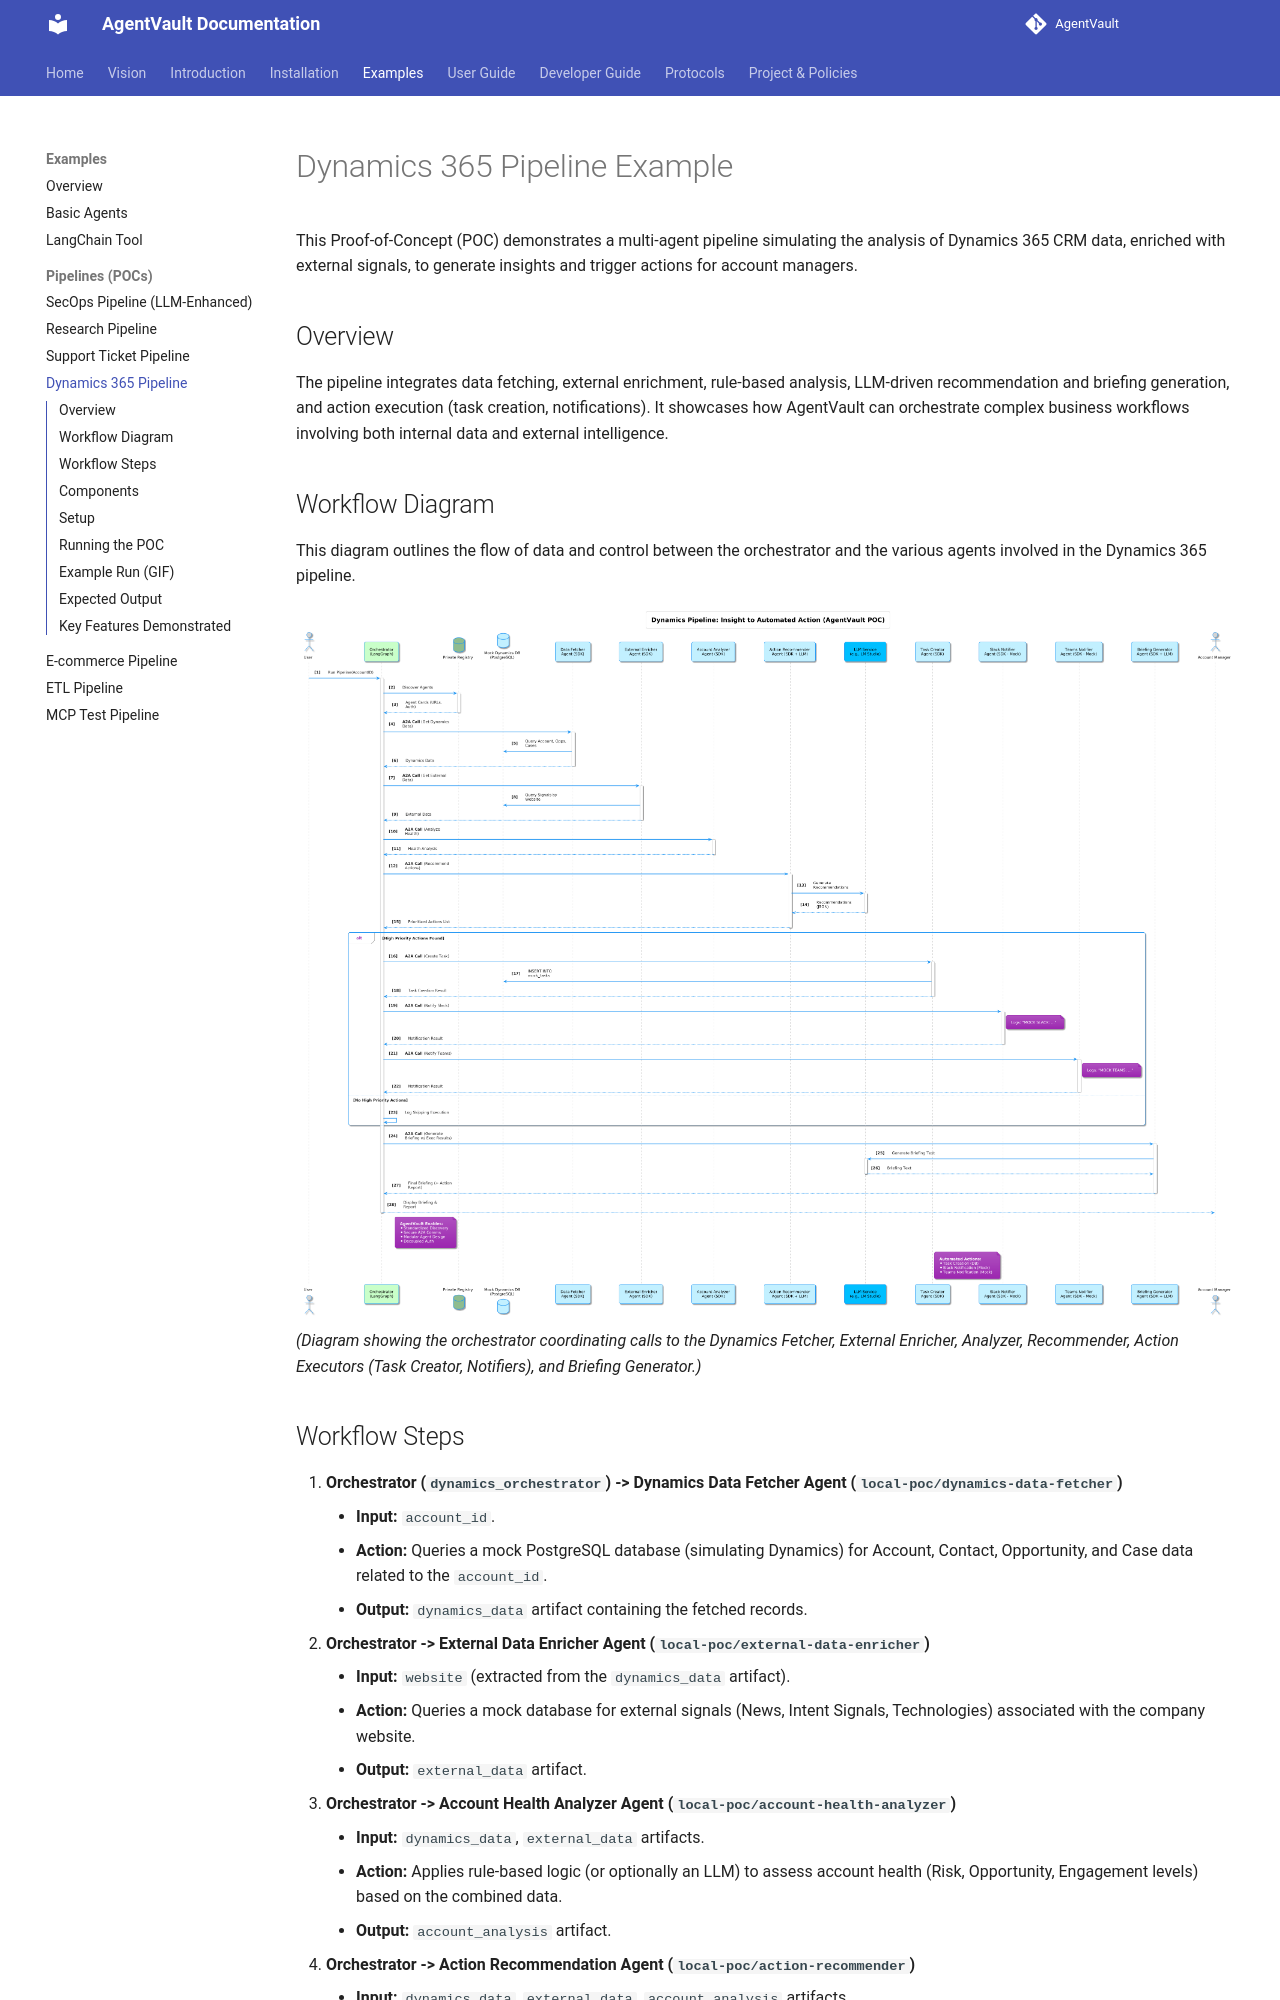

repository: SecureAgentTools/AgentVault · page: examples/poc_dynamics/index.html · generator: mkdocs

# Dynamics 365 Pipeline Example

This Proof-of-Concept (POC) demonstrates a multi-agent pipeline simulating the analysis of Dynamics 365 CRM data, enriched with external signals, to generate insights and trigger actions for account managers.

## Overview

The pipeline integrates data fetching, external enrichment, rule-based analysis, LLM-driven recommendation and briefing generation, and action execution (task creation, notifications). It showcases how AgentVault can orchestrate complex business workflows involving both internal data and external intelligence.

## Workflow Diagram

This diagram outlines the flow of data and control between the orchestrator and the various agents involved in the Dynamics 365 pipeline.

![Dynamics 365 Pipeline Workflow Diagram](../assets/images/dynamicspipe.png)
*(Diagram showing the orchestrator coordinating calls to the Dynamics Fetcher, External Enricher, Analyzer, Recommender, Action Executors (Task Creator, Notifiers), and Briefing Generator.)*
